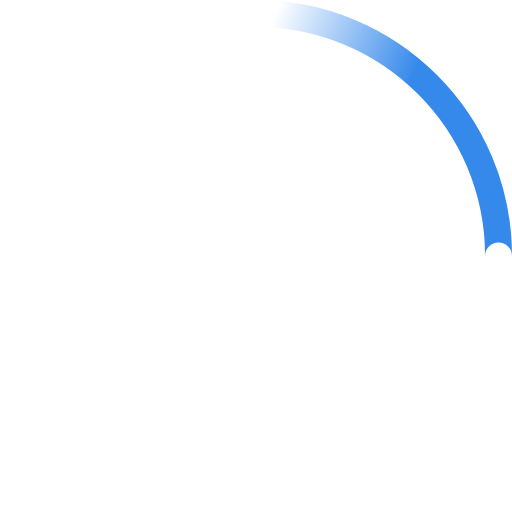
t = 0.00 s
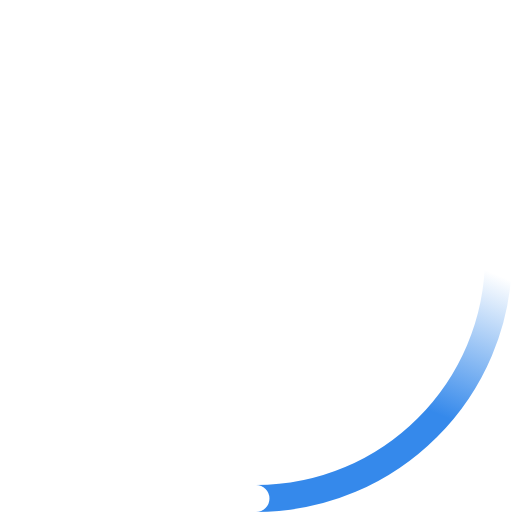
t = 0.23 s
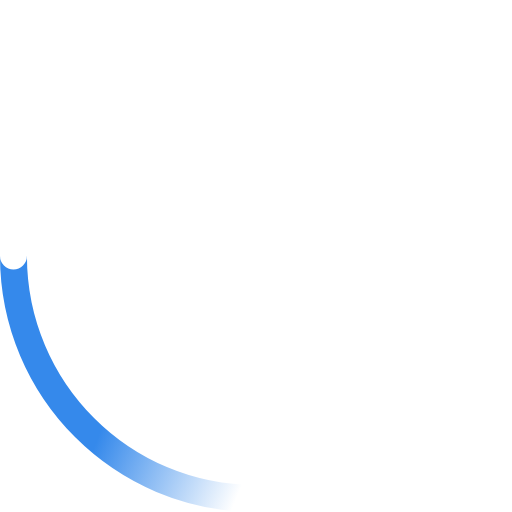
t = 0.45 s
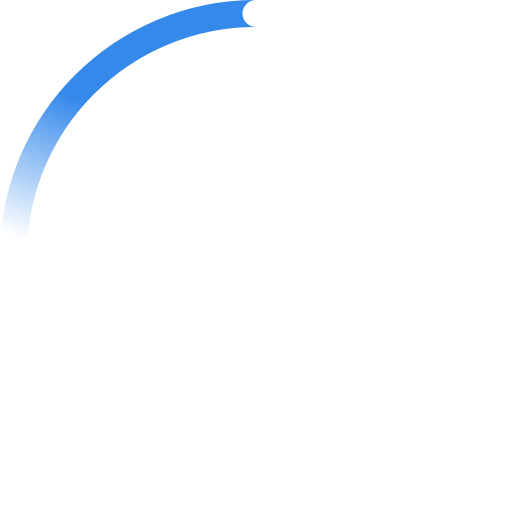
t = 0.68 s

The animated SVG that drew these frames (rendered in a browser with its animation timeline set to each time). Animation: 2 SMIL elements (animateTransform=2); one cycle of 0.90 s, repeats indefinitely.

<svg width="38" height="38" viewBox="0 0 38 38" xmlns="http://www.w3.org/2000/svg">
    <defs>
        <linearGradient x1="8.042%" y1="0%" x2="65.682%" y2="23.865%" id="a">
            <stop stop-color="#3589eb" stop-opacity="0" offset="0%"/>
            <stop stop-color="#3589eb" stop-opacity=".631" offset="63.146%"/>
            <stop stop-color="#3589eb" offset="100%"/>
        </linearGradient>
    </defs>
    <g fill="none" fill-rule="evenodd">
        <g transform="translate(1 1)">
            <path d="M36 18c0-9.94-8.06-18-18-18" id="Oval-2" stroke="url(#a)" stroke-width="2">
                <animateTransform
                    attributeName="transform"
                    type="rotate"
                    from="0 18 18"
                    to="360 18 18"
                    dur="0.9s"
                    repeatCount="indefinite" />
            </path>
            <circle fill="#fff" cx="36" cy="18" r="1">
                <animateTransform
                    attributeName="transform"
                    type="rotate"
                    from="0 18 18"
                    to="360 18 18"
                    dur="0.9s"
                    repeatCount="indefinite" />
            </circle>
        </g>
    </g>
</svg>
